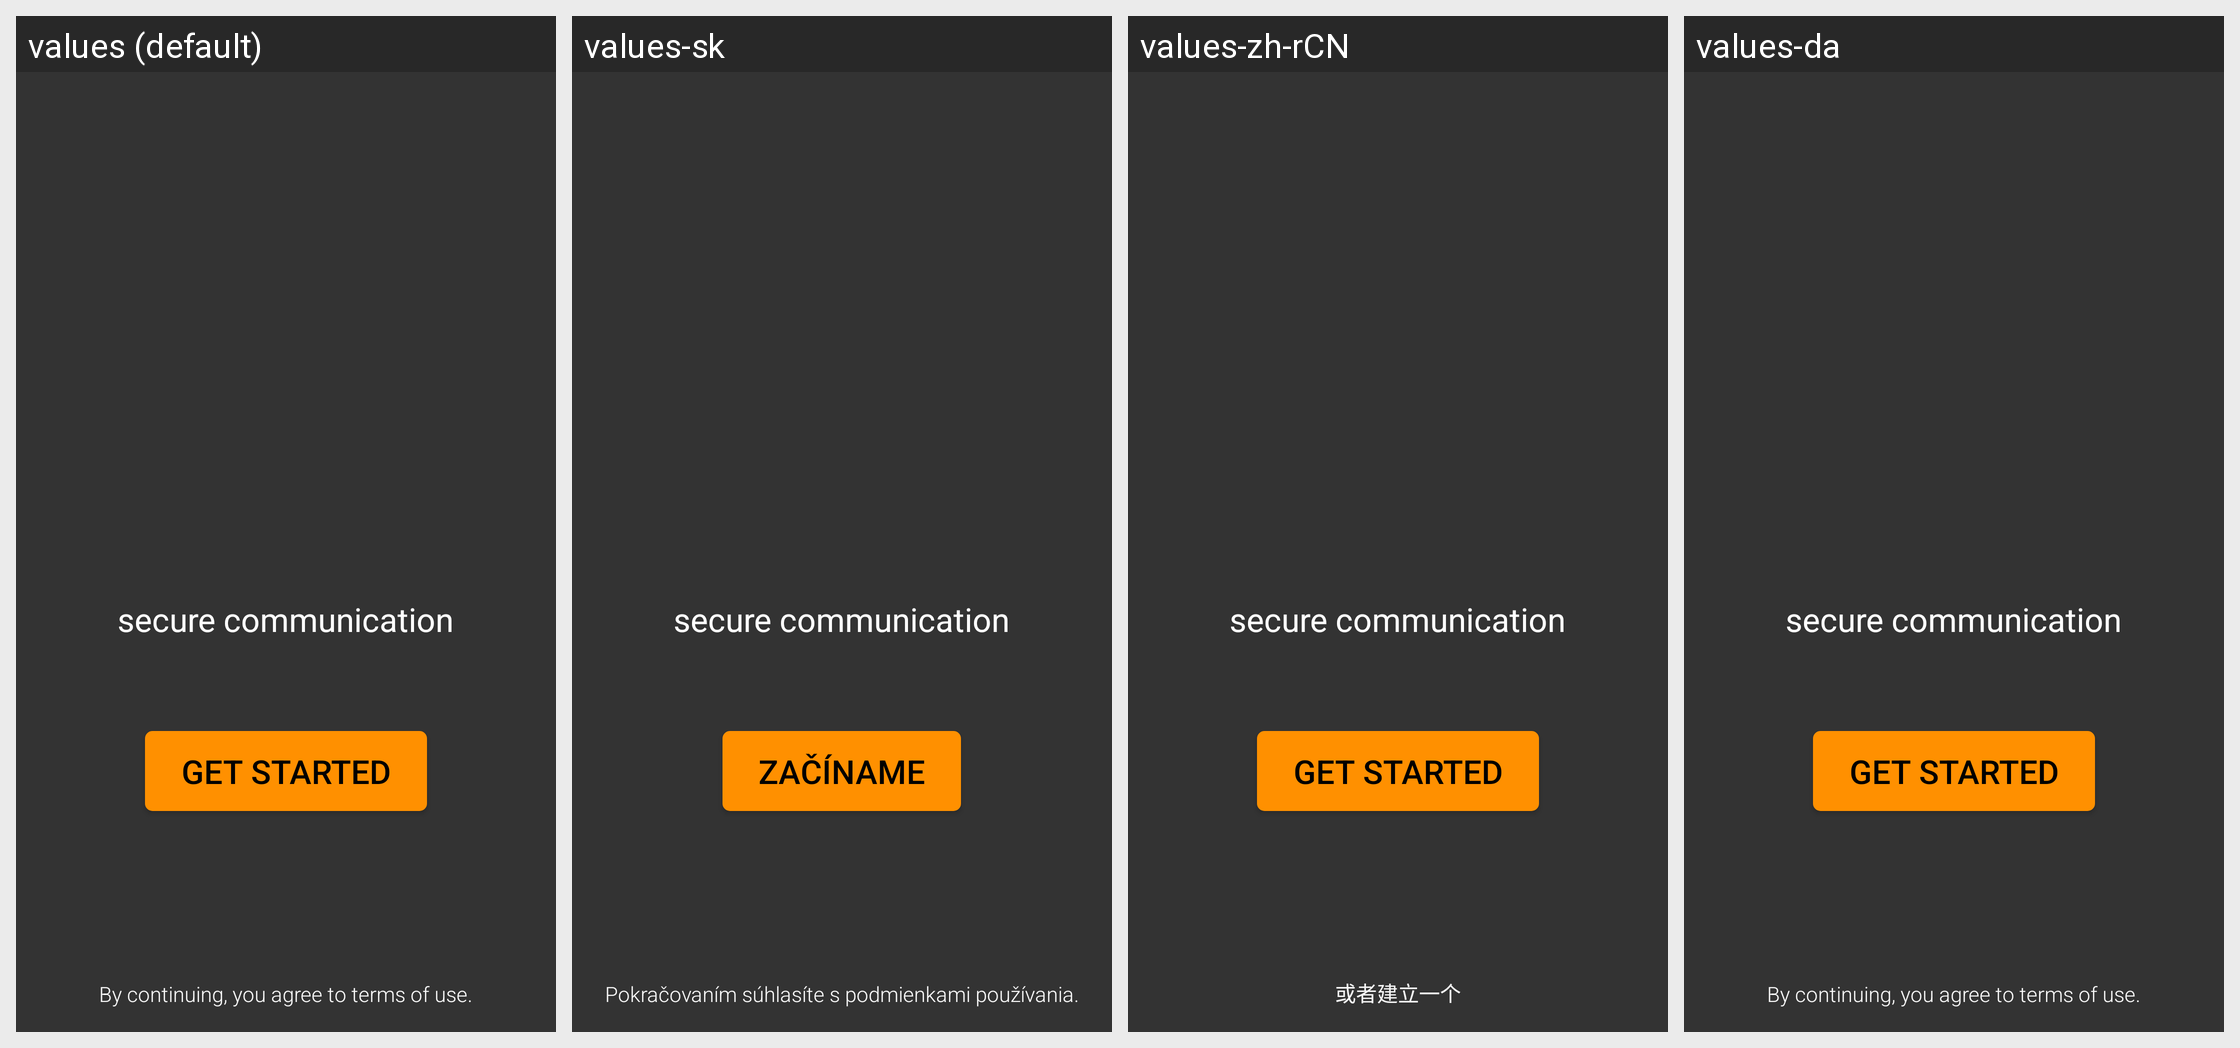

For this localized Android screen grid, give each drawn string resource with its value in every locale shown.
Android screen res/layout/intro_slide_invitation.xml rendered under 4 locales, left to right: values (default), values-sk, values-zh-rCN, values-da. Device: Nexus 5 (rendered at 1080×1920; each locale shown at half size, 540×960, under a caption strip naming it); theme Theme.MaterialComponents.DayNight.NoActionBar.
Other locales in the repository, not shown: values-af, values-ar, values-bg, values-cs, values-de, values-el, values-es, values-es-rES, values-fi, values-fr, values-gl, values-he, values-hi, values-hr, values-hu, values-hy, values-it, values-ja, values-km, values-ko, values-nl, values-pl, values-pt, values-pt-rBR, values-ro, values-ru, values-sl, values-sr, values-sv, values-tr, values-uk.
Strings drawn on this screen, with the default value and each locale's value (text and hints the layout hard-codes, and strings that could not be matched under every locale, appear in the picture but are not listed):

secure_communication
  values: secure communication
  values-sk: secure communication  [not translated; the default value is used]
  values-zh-rCN: secure communication  [not translated; the default value is used]
  values-da: secure communication  [not translated; the default value is used]

get_started
  values: Get started
  values-sk: Začíname
  values-zh-rCN: Get started  [not translated; the default value is used]
  values-da: Get started  [not translated; the default value is used]

link_terms_of_use
  values: By continuing, you agree to terms of use.
  values-sk: Pokračovaním súhlasíte s podmienkami používania.
  values-zh-rCN: 或者建立一个
  values-da: By continuing, you agree to terms of use.  [not translated; the default value is used]
